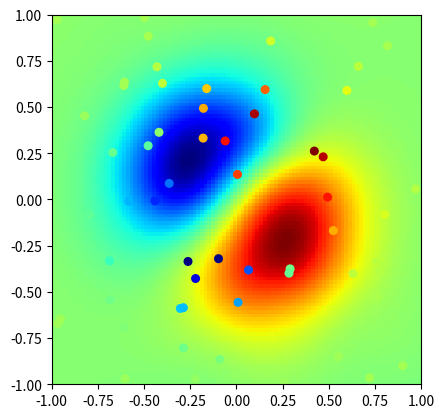
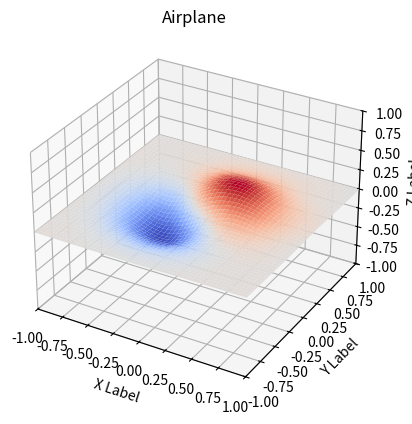

Generate these figures, in order, with matplotlib:
#!/usr/bin/env python3
# -*- coding: utf-8 -*-
"""
Created on Fri Jul  3 14:28:32 2020

[redacted]
"""


import numpy as np
from scipy import interpolate
import pylab as py
import matplotlib.pyplot as plt
from mpl_toolkits.mplot3d import Axes3D
from matplotlib import cm

def func(x,y):
    return (x+y)*np.exp(-5.0*(x**2 + y**2))
N = 60
x = np.random.uniform(-1.0,1.0, size = N)
y = np.random.uniform(-1.0,1.0, size = N)
z = func(x,y)

newfunc = interpolate.Rbf(x,y,z, function='multiquadric')
xnew, ynew = np.mgrid[-1:1:100j, -1:1:100j]
znew = newfunc(xnew,ynew)
xexa = func(xnew,ynew)

# Generate image plot
py.figure(1)
py.clf()
py.imshow(znew,extent=[-1,1,-1,1], cmap=py.cm.jet)
py.scatter(x,y,30,z,cmap=py.cm.jet)

# Generates a surface plot
fig = plt.figure()
ax = fig.add_subplot(1,1,1, projection='3d')
ax.plot_surface(xnew,ynew,znew,cmap=cm.coolwarm)
ax.set_xlim((-1,1))
ax.set_ylim((-1,1))
ax.set_zlim((-1,1))
ax.set_xlabel('X Label')
ax.set_ylabel('Y Label')
ax.set_zlabel('Z Label')
ax.set_title("Airplane")
plt.show()